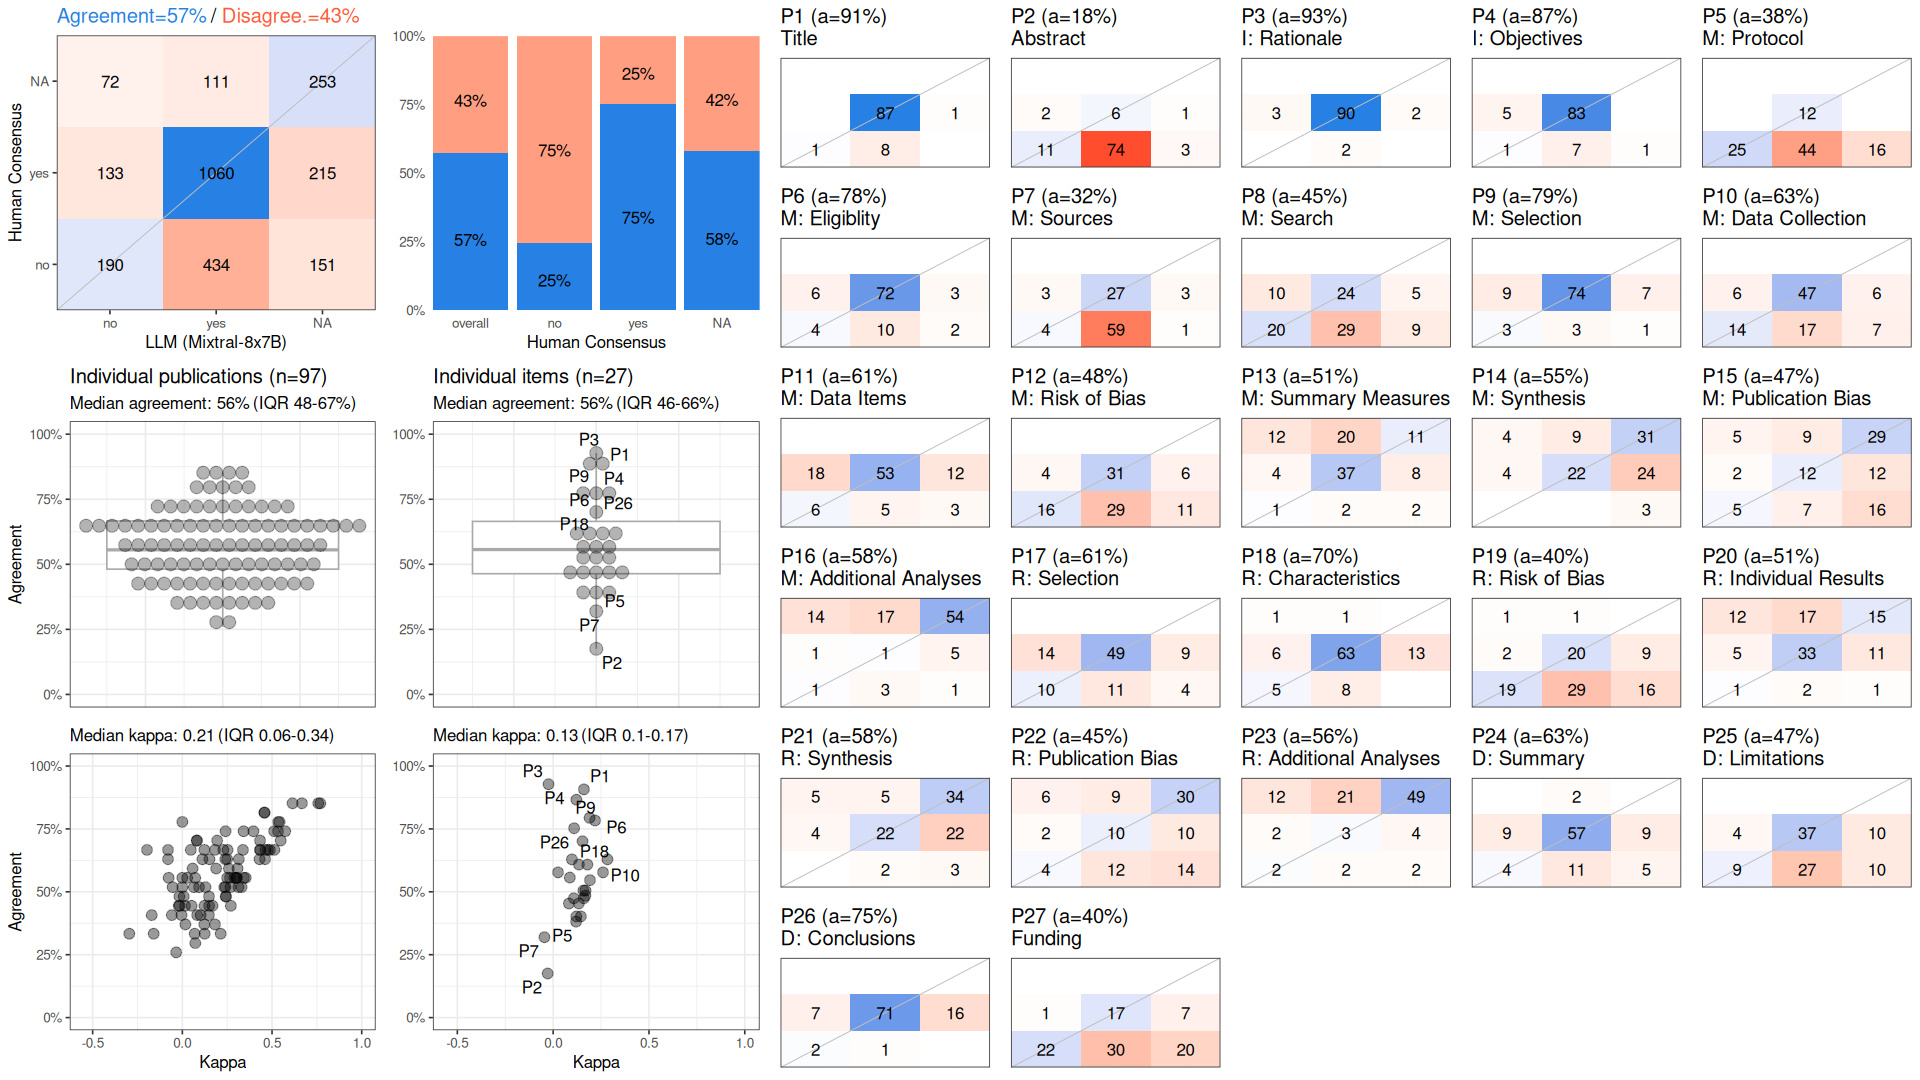

Data behind this chart, as committed beside it:
, cohen_kappa_w, cohen_kappa_w_ci_low, cohen_kappa_w_ci_high, agreement, agreement_ci_low, agreement_ci_high, deferring_fraction, deferring_fraction_ci_low, deferring_fraction_ci_high
combined, 0.2735, 0.2189, 0.3243, 0.5739, 0.5452, 0.6029, 0, 0, 0
P1, 0.1606, NA, NA, 0.9072, NA, NA, 0, NA, NA
P2, -0.0285, NA, NA, 0.1753, NA, NA, 0, NA, NA
P3, -0.02413, NA, NA, 0.9278, NA, NA, 0, NA, NA
P4, 0.1213, NA, NA, 0.866, NA, NA, 0, NA, NA
P5, 0.1198, NA, NA, 0.3814, NA, NA, 0, NA, NA
P6, 0.2186, NA, NA, 0.7835, NA, NA, 0, NA, NA
P7, -0.04557, NA, NA, 0.3196, NA, NA, 0, NA, NA
P8, 0.08229, NA, NA, 0.4536, NA, NA, 0, NA, NA
P9, 0.19, NA, NA, 0.7938, NA, NA, 0, NA, NA
P10, 0.2834, NA, NA, 0.6289, NA, NA, 0, NA, NA
P11, 0.1345, NA, NA, 0.6082, NA, NA, 0, NA, NA
P12, 0.168, NA, NA, 0.4845, NA, NA, 0, NA, NA
P13, 0.158, NA, NA, 0.5052, NA, NA, 0, NA, NA
P14, 0.1921, NA, NA, 0.5464, NA, NA, 0, NA, NA
P15, 0.1607, NA, NA, 0.4742, NA, NA, 0, NA, NA
P16, 0.02572, NA, NA, 0.5773, NA, NA, 0, NA, NA
P17, 0.1789, NA, NA, 0.6082, NA, NA, 0, NA, NA
P18, 0.1535, NA, NA, 0.701, NA, NA, 0, NA, NA
P19, 0.1211, NA, NA, 0.4021, NA, NA, 0, NA, NA
P20, 0.1687, NA, NA, 0.5052, NA, NA, 0, NA, NA
P21, 0.2602, NA, NA, 0.5773, NA, NA, 0, NA, NA
P22, 0.1341, NA, NA, 0.4536, NA, NA, 0, NA, NA
P23, 0.08711, NA, NA, 0.5567, NA, NA, 0, NA, NA
P24, 0.09791, NA, NA, 0.6289, NA, NA, 0, NA, NA
P25, 0.1082, NA, NA, 0.4742, NA, NA, 0, NA, NA
P26, 0.1094, NA, NA, 0.7526, NA, NA, 0, NA, NA
P27, 0.1447, NA, NA, 0.4021, NA, NA, 0, NA, NA
